Dataset: data (GitHub, Sam-wan30/AI-Image-Denoising-In-Microscopy). Classes: clean, noisy.

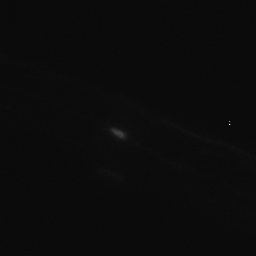
Label: clean

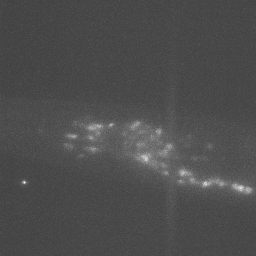
Label: noisy

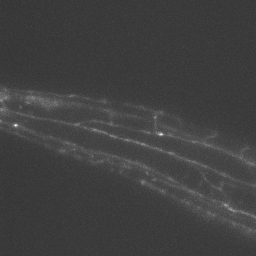
Label: clean

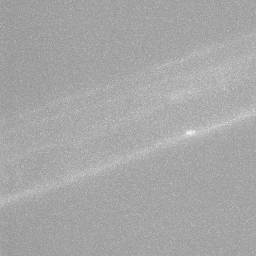
Label: noisy

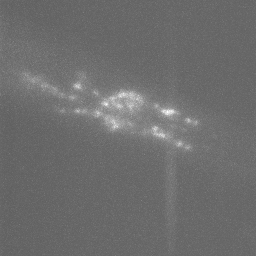
Label: noisy
